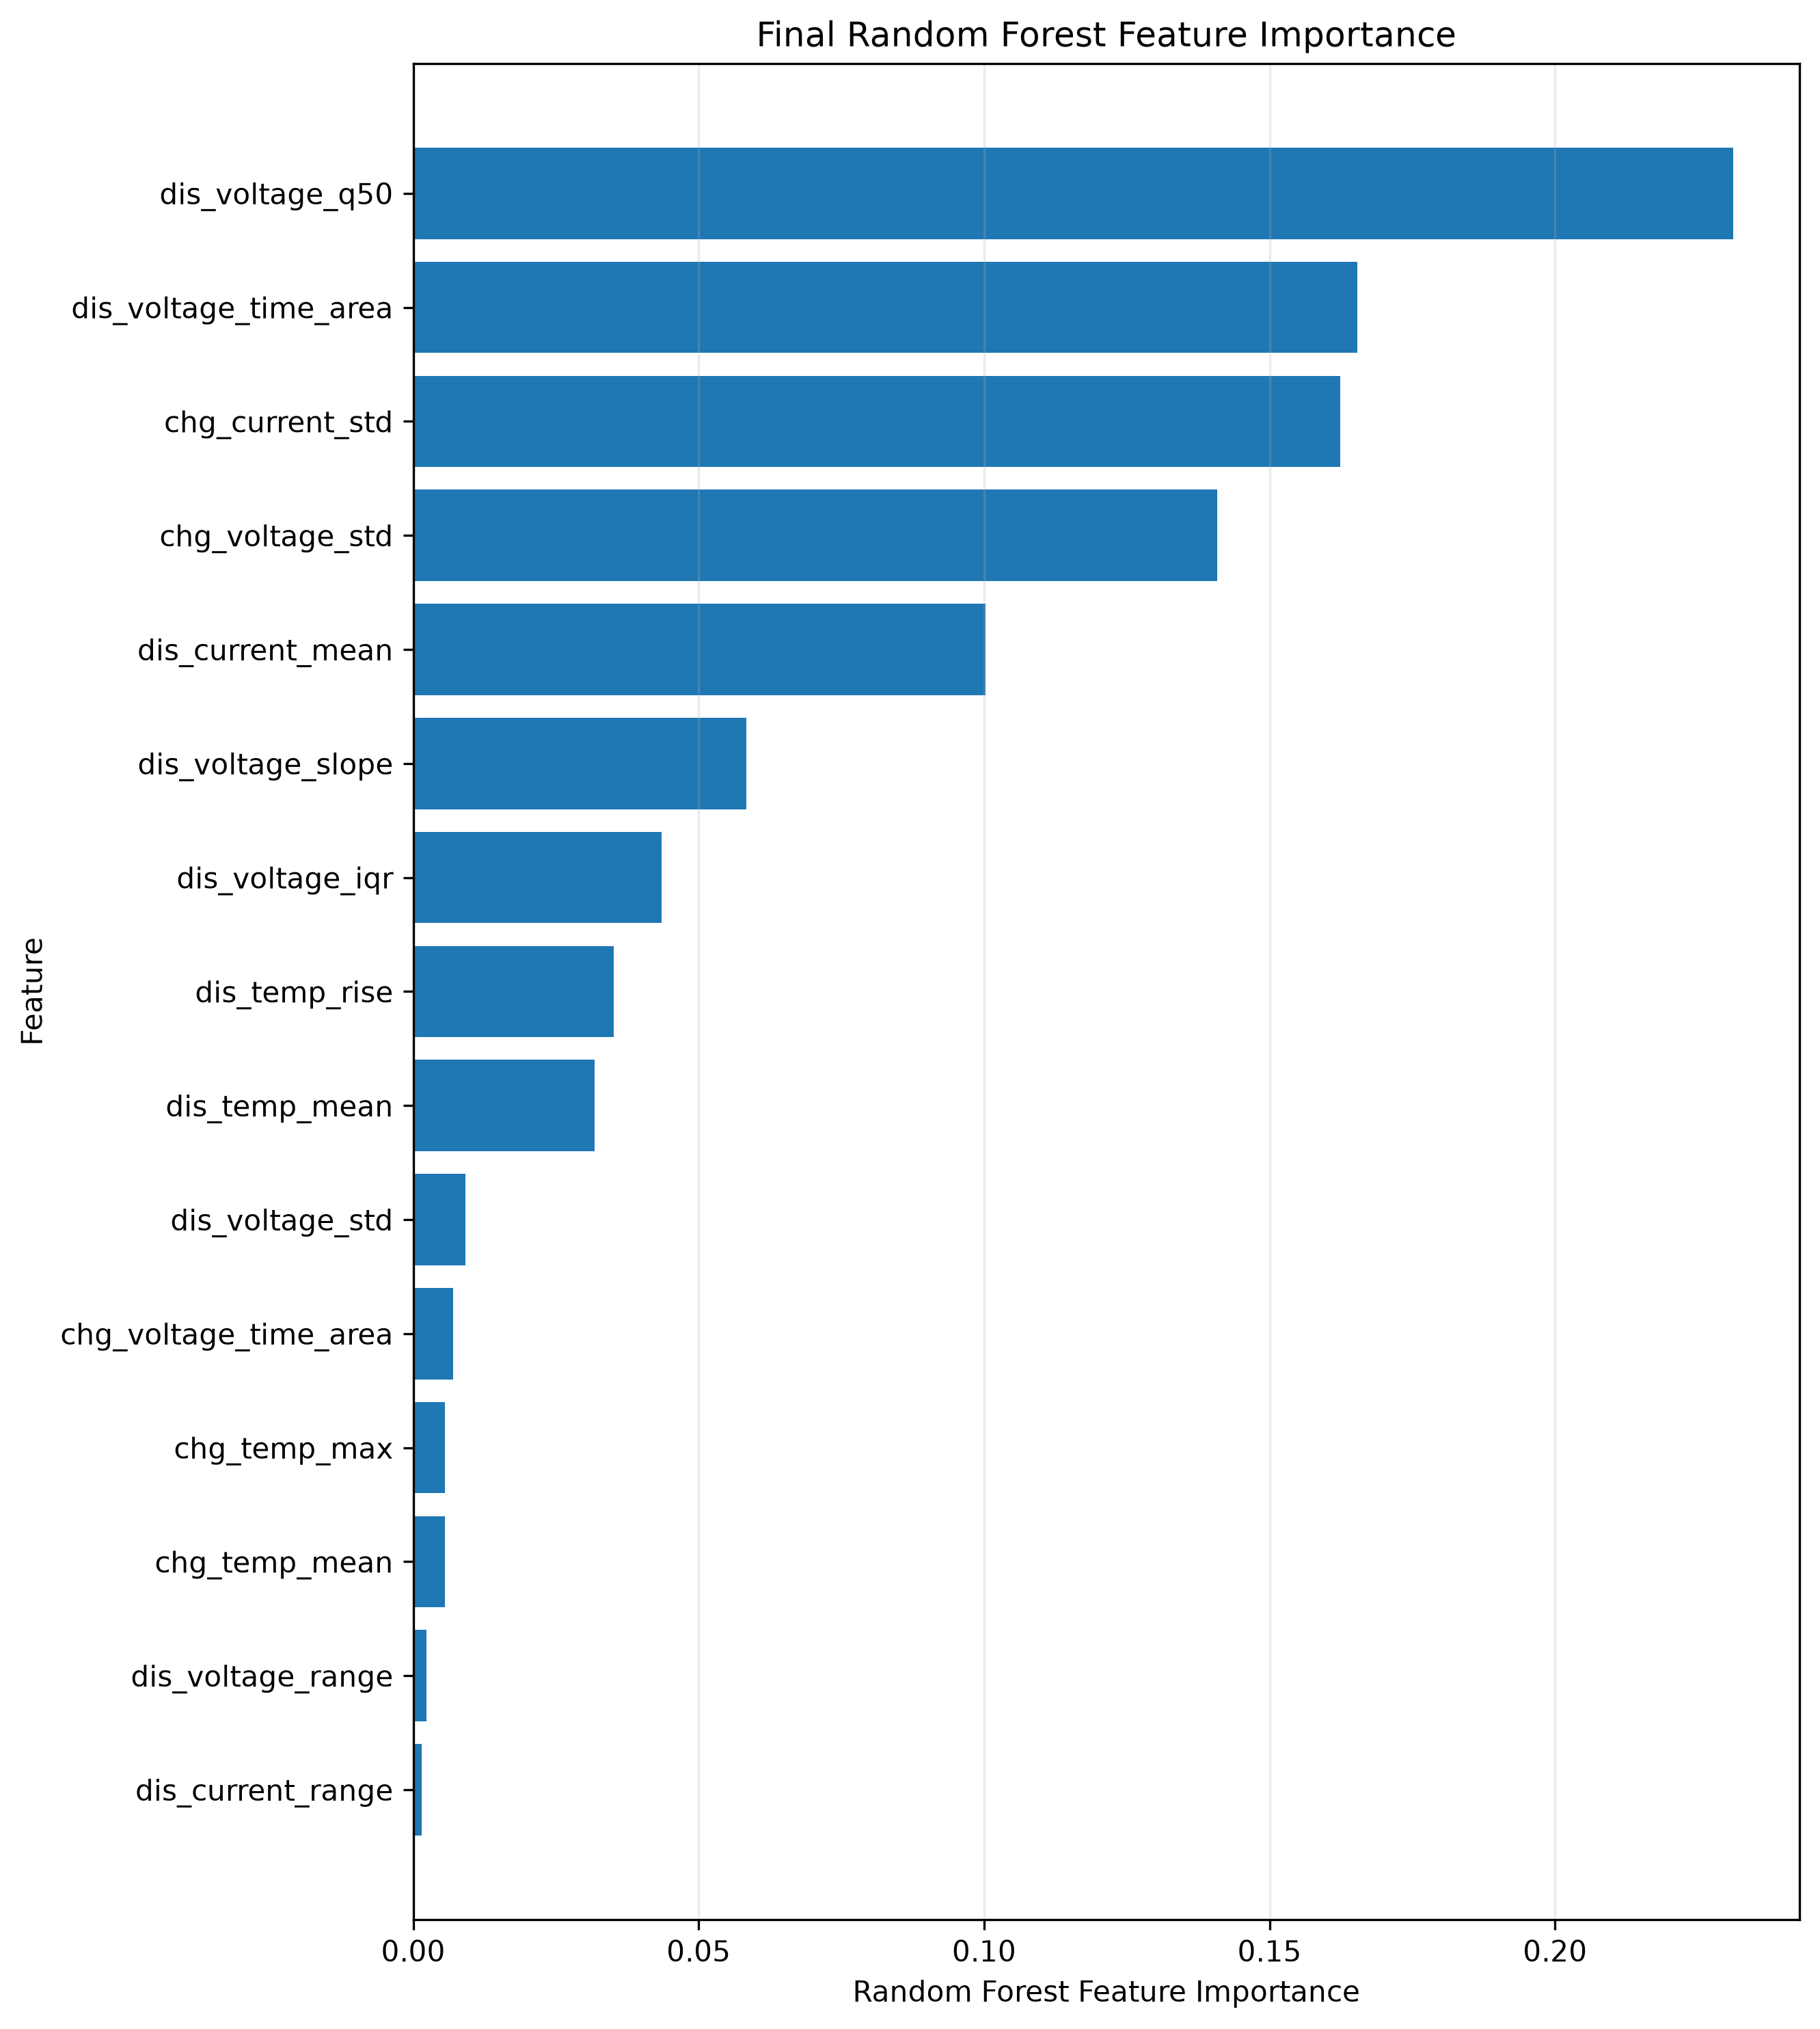

Source data for this figure (header and first rows):
feature, random_forest_importance, rank
dis_voltage_q50, 0.2313, 1
dis_voltage_time_area, 0.1654, 2
chg_current_std, 0.1624, 3
chg_voltage_std, 0.1408, 4
dis_current_mean, 0.1003, 5
dis_voltage_slope, 0.05839, 6
dis_voltage_iqr, 0.04352, 7
dis_temp_rise, 0.03516, 8
dis_temp_mean, 0.03174, 9
dis_voltage_std, 0.009089, 10
chg_voltage_time_area, 0.007044, 11
chg_temp_max, 0.005578, 12
chg_temp_mean, 0.005571, 13
dis_voltage_range, 0.002342, 14
dis_current_range, 0.001428, 15
